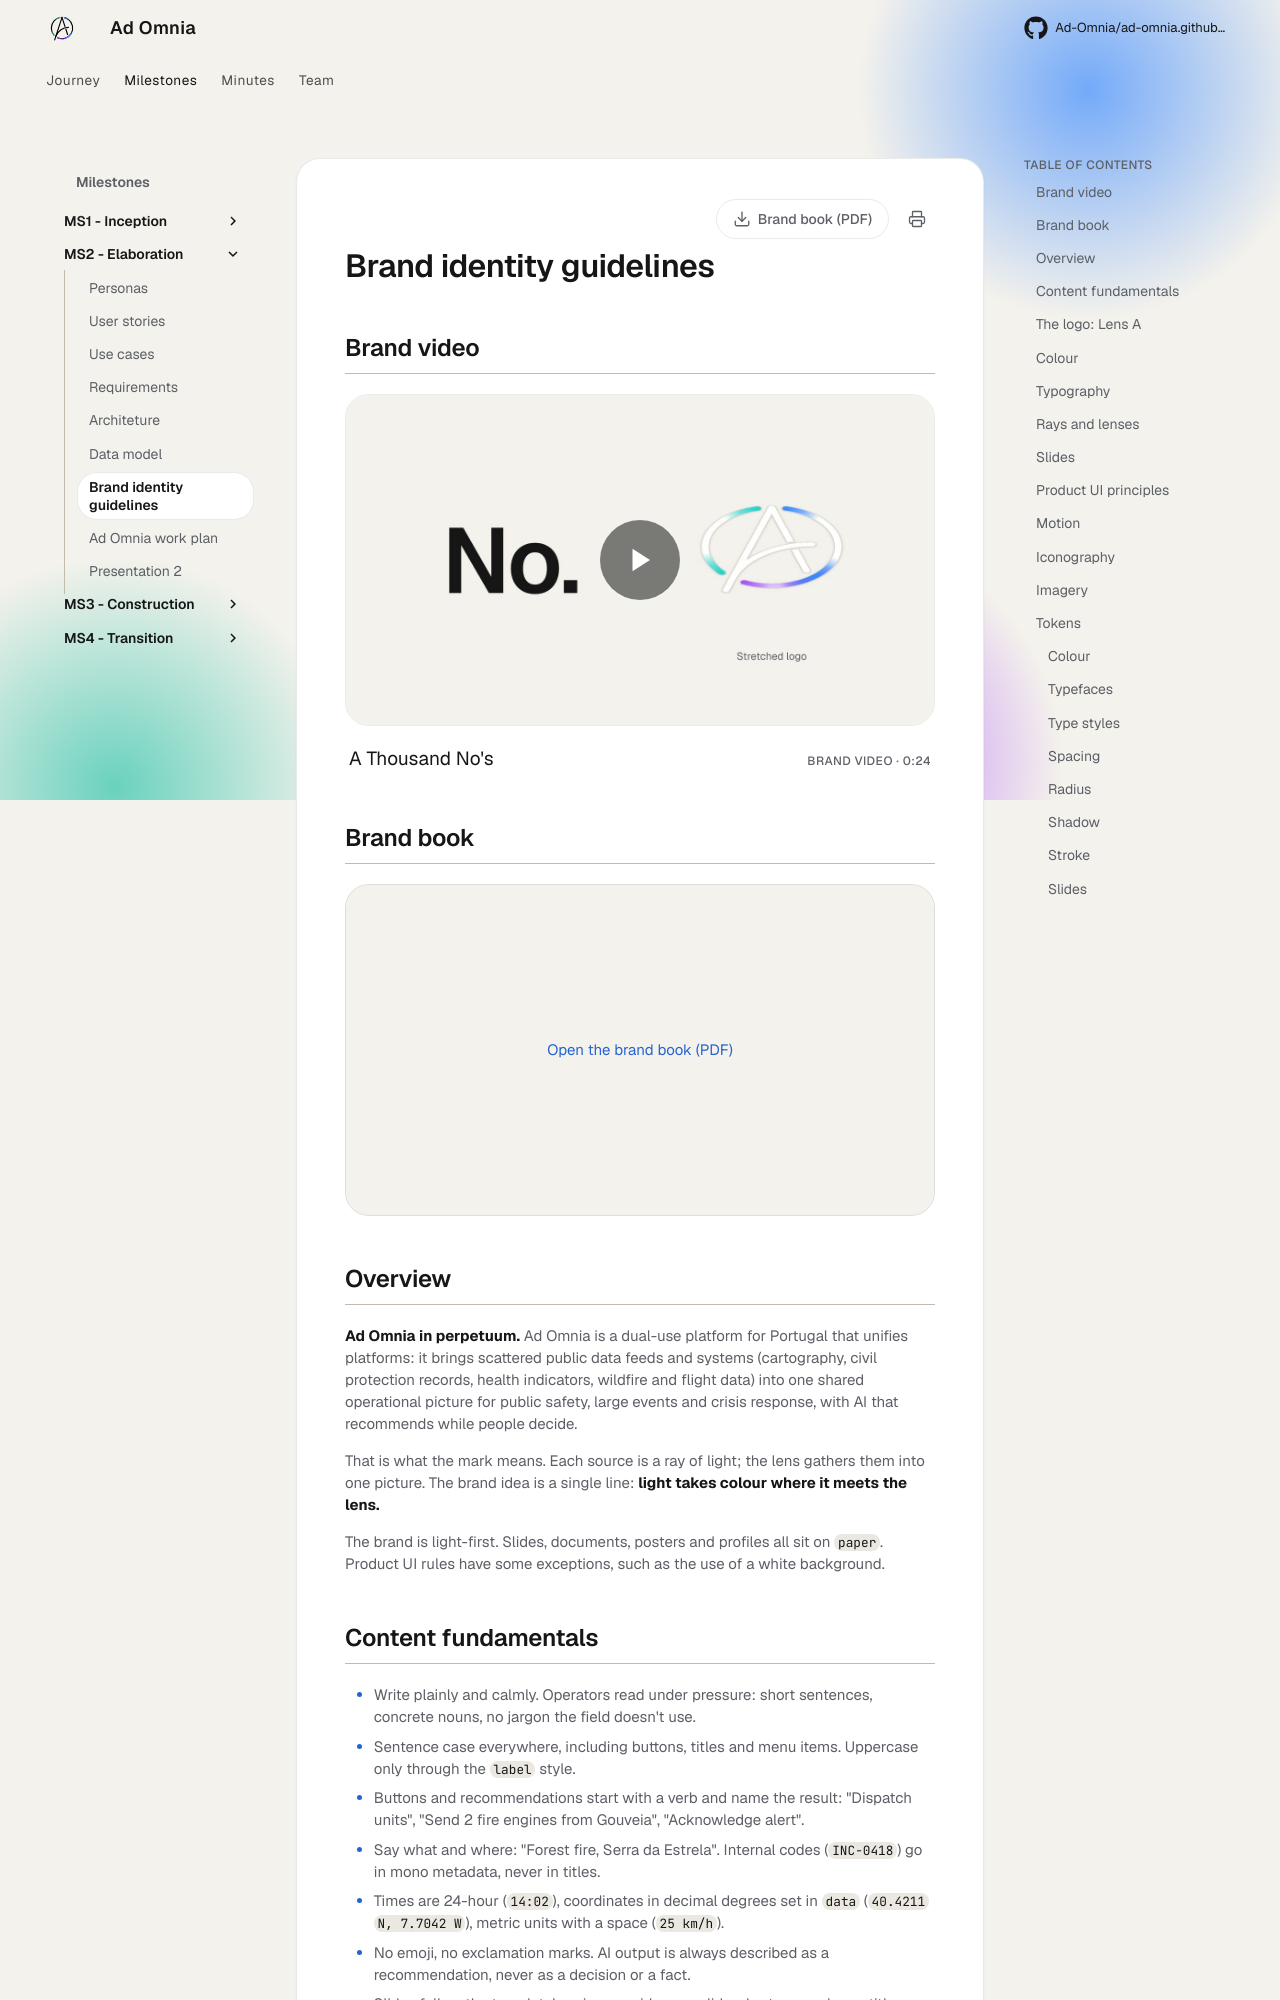

repository: Ad-Omnia/ad-omnia.github.io · page: milestones/ms2-elaboration/brand-identity/index.html · generator: mkdocs

---
date: 2026-10-10
order: 7
description: Brand book, brand video and identity rules
downloads:
  - label: Brand book (PDF)
    href: brand/Ad-Omnia_Brand-Book.pdf
---

# Brand identity guidelines

## Brand video

<figure class="ad-video">
  <div class="ad-video-frame">
    <button type="button" class="ad-video-play" data-youtube="Q_YQUXswK0s" aria-label="Play A Thousand No's">
      <img src="../../../assets/videos/a-thousand-nos.jpg" alt="" loading="lazy">
      <span class="ad-video-icon" aria-hidden="true"><svg viewBox="0 0 24 24"><path d="M6 3 20 12 6 21Z"/></svg></span>
    </button>
  </div>
  <figcaption>
    <span class="ad-video-title">A Thousand No's</span>
    <span class="ad-video-meta">Brand video · 0:24</span>
  </figcaption>
</figure>

## Brand book

<div class="ad-deck" tabindex="0" data-pdf="../../../brand/Ad-Omnia_Brand-Book.pdf" aria-label="Brand book pages">
  <div class="ad-deck-stage">
    <canvas></canvas>
    <a class="ad-deck-fallback" href="../../../brand/Ad-Omnia_Brand-Book.pdf" target="_blank" rel="noopener">Open the brand book (PDF)</a>
  </div>
  <div class="ad-deck-bar">
    <div class="ad-deck-progress"></div>
    <div class="ad-deck-controls">
      <button type="button" class="ad-deck-prev" aria-label="Previous page" title="Previous page"><svg viewBox="0 0 24 24" aria-hidden="true"><path d="m15 18-6-6 6-6"/></svg></button>
      <span class="ad-deck-count"></span>
      <button type="button" class="ad-deck-next" aria-label="Next page" title="Next page"><svg viewBox="0 0 24 24" aria-hidden="true"><path d="m9 18 6-6-6-6"/></svg></button>
      <button type="button" class="ad-deck-full" aria-label="Full screen" title="Full screen"><svg viewBox="0 0 24 24" aria-hidden="true"><path d="M8 3H5a2 2 0 0 0-2 2v3"/><path d="M21 8V5a2 2 0 0 0-2-2h-3"/><path d="M3 16v3a2 2 0 0 0 2 2h3"/><path d="M16 21h3a2 2 0 0 0 2-2v-3"/></svg></button>
    </div>
  </div>
</div>

## Overview

**Ad Omnia in perpetuum.** Ad Omnia is a dual-use platform for Portugal that unifies platforms: it brings scattered public data feeds and systems (cartography, civil protection records, health indicators, wildfire and flight data) into one shared operational picture for public safety, large events and crisis response, with AI that recommends while people decide.

That is what the mark means. Each source is a ray of light; the lens gathers them into one picture. The brand idea is a single line: **light takes colour where it meets the lens.**

The brand is light-first. Slides, documents, posters and profiles all sit on `paper`. Product UI rules have some exceptions, such as the use of a white background.

## Content fundamentals

- Write plainly and calmly. Operators read under pressure: short sentences, concrete nouns, no jargon the field doesn't use.
- Sentence case everywhere, including buttons, titles and menu items. Uppercase only through the `label` style.
- Buttons and recommendations start with a verb and name the result: "Dispatch units", "Send 2 fire engines from Gouveia", "Acknowledge alert".
- Say what and where: "Forest fire, Serra da Estrela". Internal codes (`INC-0418`) go in mono metadata, never in titles.
- Times are 24-hour (`14:02`), coordinates in decimal degrees set in `data` (`40.4211 N, 7.7042 W`), metric units with a space (`25 km/h`).
- No emoji, no exclamation marks. AI output is always described as a recommendation, never as a decision or a fact.
- Slides follow the template's voice: one idea per slide, short noun-phrase titles ("How the logo is built", "Brand Identity").
